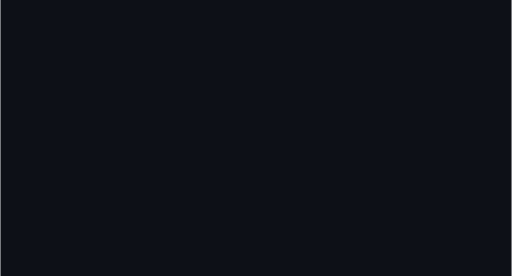
t = 0.00 s
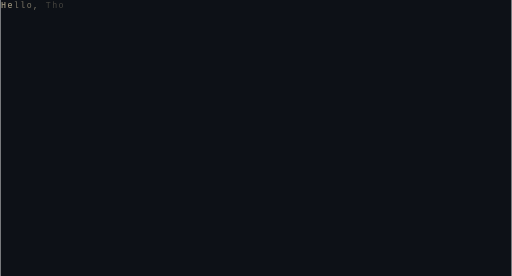
t = 0.75 s
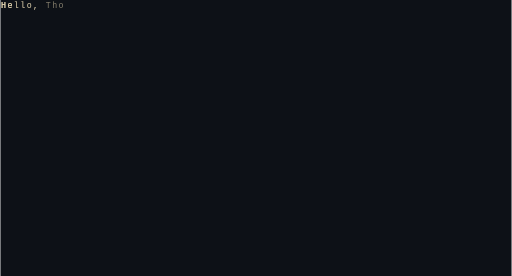
t = 1.61 s
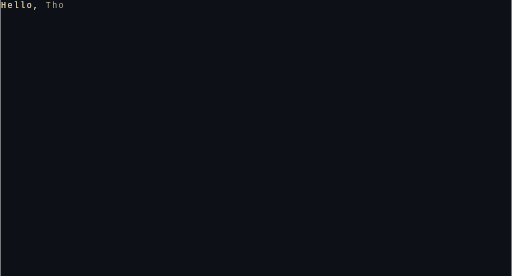
t = 2.40 s
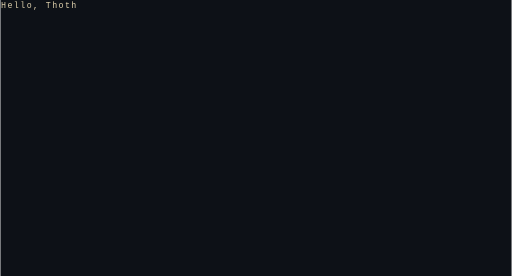
t = 3.19 s
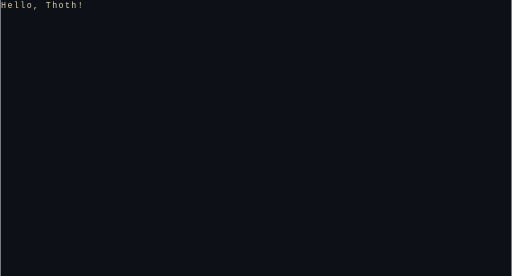
t = 4.05 s

The animated SVG that drew these frames (rendered in a browser with its animation timeline set to each time). Animation: 14 CSS @keyframes rules; one cycle of 4.80 s, repeats indefinitely.

<svg xmlns="http://www.w3.org/2000/svg" width="800" height="432" viewBox="0 0 800 432">
  <style>
    .thoth-f0 { animation: thoth-kf0 4.8s linear infinite; }
    .thoth-f1 { animation: thoth-kf1 4.8s linear infinite; }
    .thoth-f2 { animation: thoth-kf2 4.8s linear infinite; }
    .thoth-f3 { animation: thoth-kf3 4.8s linear infinite; }
    .thoth-f4 { animation: thoth-kf4 4.8s linear infinite; }
    .thoth-f5 { animation: thoth-kf5 4.8s linear infinite; }
    .thoth-f6 { animation: thoth-kf6 4.8s linear infinite; }
    .thoth-f7 { animation: thoth-kf7 4.8s linear infinite; }
    .thoth-f8 { animation: thoth-kf8 4.8s linear infinite; }
    .thoth-f9 { animation: thoth-kf9 4.8s linear infinite; }
    .thoth-f10 { animation: thoth-kf10 4.8s linear infinite; }
    .thoth-f11 { animation: thoth-kf11 4.8s linear infinite; }
    .thoth-f12 { animation: thoth-kf12 4.8s linear infinite; }
    .thoth-f13 { animation: thoth-kf13 4.8s linear infinite; }
    @keyframes thoth-kf0 { 0%,31.25%{opacity:1} 31.26%,100%{opacity:0} }
    @keyframes thoth-kf1 { 0%,31.25%{opacity:0} 31.26%,34.38%{opacity:1} 34.38%,100%{opacity:0} }
    @keyframes thoth-kf2 { 0%,34.38%{opacity:0} 34.38%,37.50%{opacity:1} 37.51%,100%{opacity:0} }
    @keyframes thoth-kf3 { 0%,37.50%{opacity:0} 37.51%,40.62%{opacity:1} 40.63%,100%{opacity:0} }
    @keyframes thoth-kf4 { 0%,40.62%{opacity:0} 40.63%,43.75%{opacity:1} 43.76%,100%{opacity:0} }
    @keyframes thoth-kf5 { 0%,43.75%{opacity:0} 43.76%,46.88%{opacity:1} 46.88%,100%{opacity:0} }
    @keyframes thoth-kf6 { 0%,46.88%{opacity:0} 46.88%,50.00%{opacity:1} 50.01%,100%{opacity:0} }
    @keyframes thoth-kf7 { 0%,50.00%{opacity:0} 50.01%,53.12%{opacity:1} 53.13%,100%{opacity:0} }
    @keyframes thoth-kf8 { 0%,53.12%{opacity:0} 53.13%,56.25%{opacity:1} 56.26%,100%{opacity:0} }
    @keyframes thoth-kf9 { 0%,56.25%{opacity:0} 56.26%,59.38%{opacity:1} 59.38%,100%{opacity:0} }
    @keyframes thoth-kf10 { 0%,59.38%{opacity:0} 59.38%,62.50%{opacity:1} 62.51%,100%{opacity:0} }
    @keyframes thoth-kf11 { 0%,62.50%{opacity:0} 62.51%,65.62%{opacity:1} 65.64%,100%{opacity:0} }
    @keyframes thoth-kf12 { 0%,65.62%{opacity:0} 65.64%,68.75%{opacity:1} 68.76%,100%{opacity:0} }
    @keyframes thoth-kf13 { 0%,68.75%{opacity:0} 68.76%,100%{opacity:1} }
  </style>
  <rect width="100%" height="100%" fill="#0d1117"/>
  <g font-family="ui-monospace, SFMono-Regular, Menlo, Monaco, Consolas, Liberation Mono, monospace" font-size="13" text-rendering="optimizeSpeed">
    <g class="thoth-f0">
    </g>
    <g class="thoth-f1">
      <text x="1" y="13" fill="#e0d2ae">H</text>
    </g>
    <g class="thoth-f2">
      <text x="1 11" y="13" fill="#e0d2ae">He</text>
    </g>
    <g class="thoth-f3">
      <text x="1 11 21" y="13" fill="#e0d2ae">Hel</text>
    </g>
    <g class="thoth-f4">
      <text x="1 11 21 31" y="13" fill="#e0d2ae">Hell</text>
    </g>
    <g class="thoth-f5">
      <text x="1 11 21 31 41" y="13" fill="#e0d2ae">Hello</text>
    </g>
    <g class="thoth-f6">
      <text x="1 11 21 31 41 51" y="13" fill="#e0d2ae">Hello,</text>
    </g>
    <g class="thoth-f7">
      <text x="1 11 21 31 41 51" y="13" fill="#e0d2ae">Hello,</text>
    </g>
    <g class="thoth-f8">
      <text x="1 11 21 31 41 51 71" y="13" fill="#e0d2ae">Hello,T</text>
    </g>
    <g class="thoth-f9">
      <text x="1 11 21 31 41 51 71 81" y="13" fill="#e0d2ae">Hello,Th</text>
    </g>
    <g class="thoth-f10">
      <text x="1 11 21 31 41 51 71 81 91" y="13" fill="#e0d2ae">Hello,Tho</text>
    </g>
    <g class="thoth-f11">
      <text x="1 11 21 31 41 51 71 81 91 101" y="13" fill="#e0d2ae">Hello,Thot</text>
    </g>
    <g class="thoth-f12">
      <text x="1 11 21 31 41 51 71 81 91 101 111" y="13" fill="#e0d2ae">Hello,Thoth</text>
    </g>
    <g class="thoth-f13">
      <text x="1 11 21 31 41 51 71 81 91 101 111 121" y="13" fill="#e0d2ae">Hello,Thoth!</text>
    </g>
  </g>
</svg>
